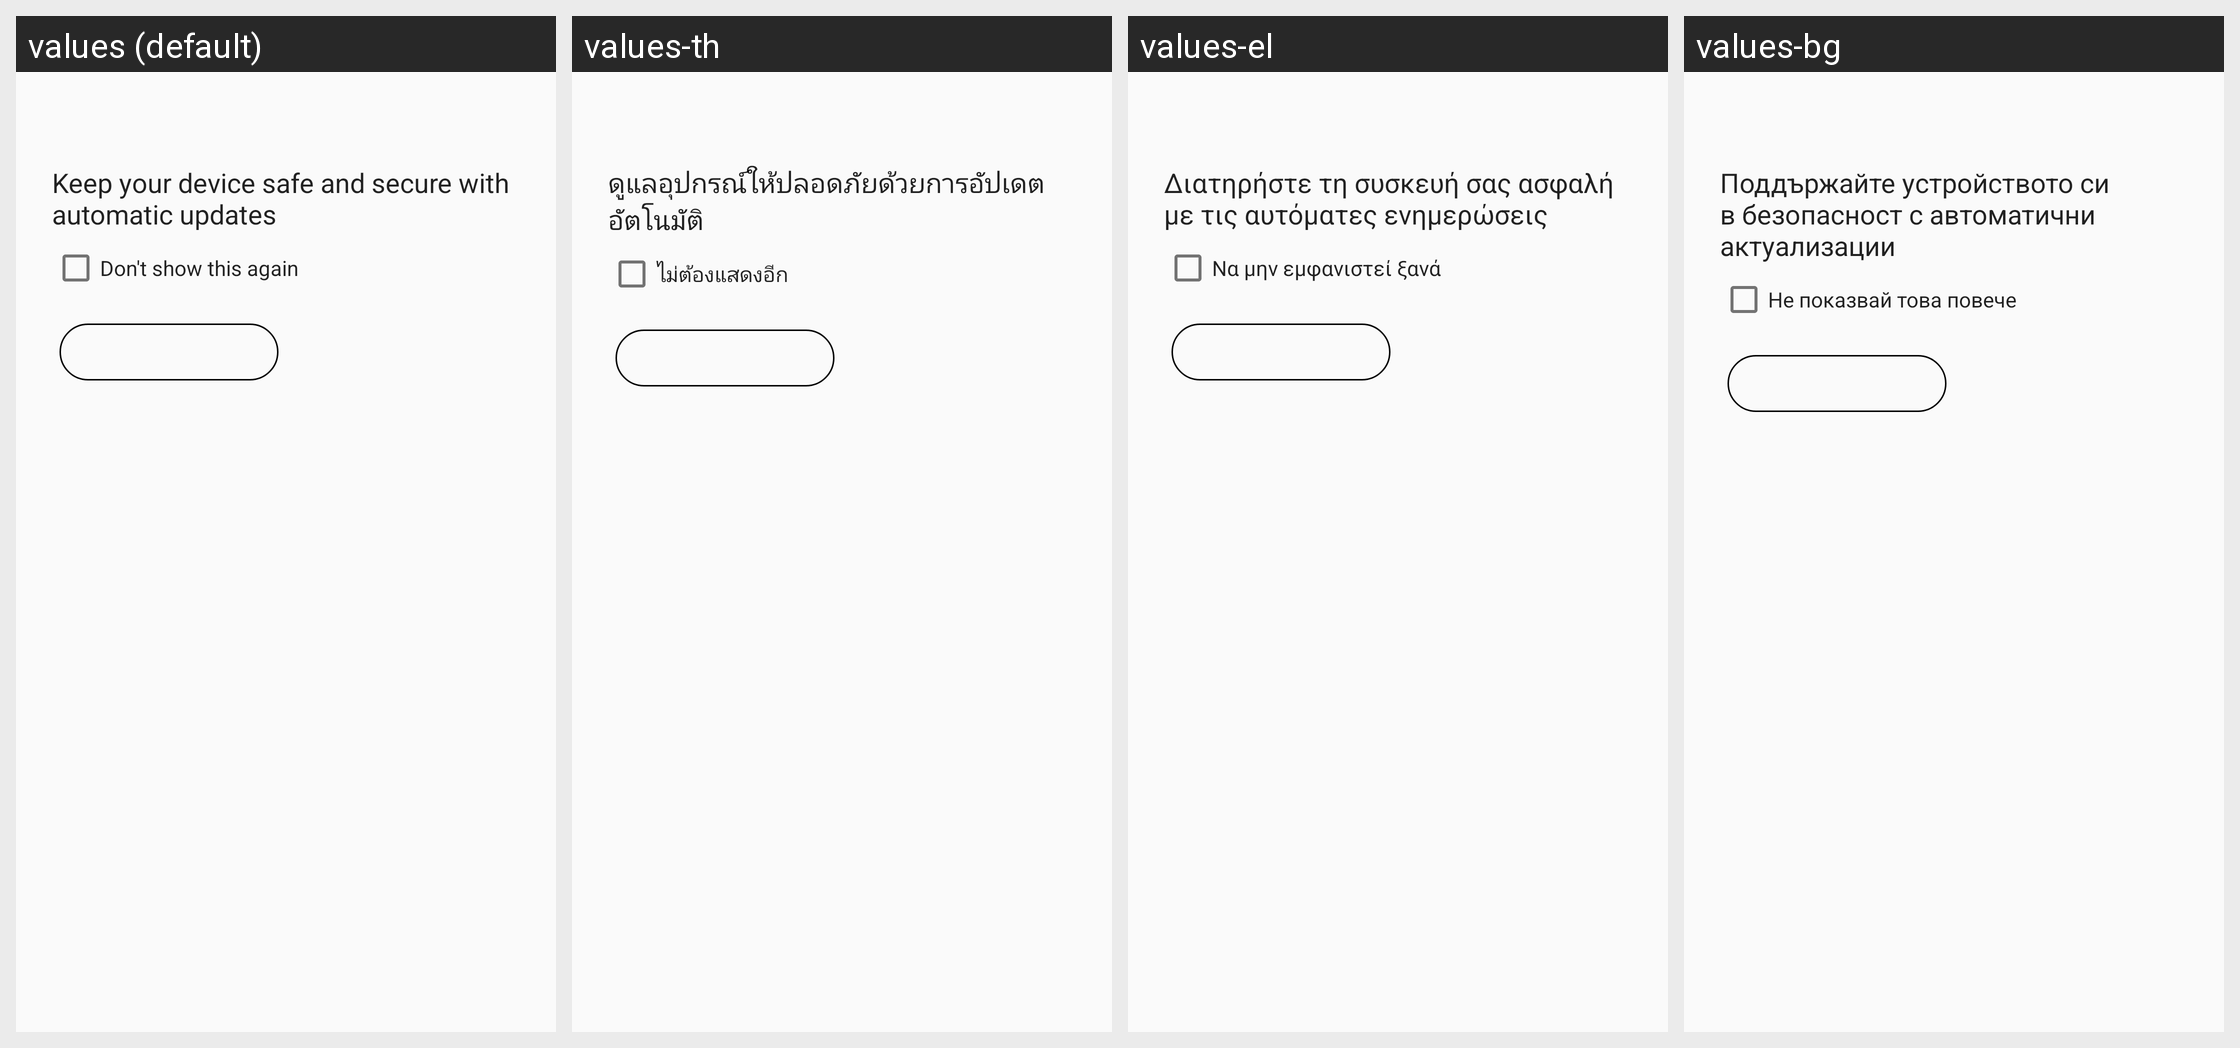

Strings drawn on this Android screen and how each of the app's shown locales translates them:
Android screen res/layout/pop_up_check_box.xml rendered under 4 locales, left to right: values (default), values-th, values-el, values-bg. Device: Nexus 5 (rendered at 1080×1920; each locale shown at half size, 540×960, under a caption strip naming it); theme AppTheme.
Other locales in the repository, not shown: values-af, values-am, values-ar, values-az-rAZ, values-be, values-bn-rBD, values-ca, values-chr-rUS, values-cs, values-da, values-de, values-en-rGB, values-en-rIN, values-en-rXM, values-es, values-es-rUS, values-et, values-fa, values-fi, values-fr, values-fr-rCA, values-hi, values-hr, values-hu, values-in, values-it, values-iw, values-ja, values-kgp-rBR, values-km-rKH, values-ko, values-ky, values-lld-rIT, values-lt, values-lv, values-mi, values-mk-rMK, values-mr, values-ms, values-ms-rMY, values-my-rMM, values-nb, values-nl, values-pl, values-pt, values-pt-rBR, values-pt-rPT, values-pt-rXM, values-ro, values-ru, values-rw, values-si-rLK, values-sk, values-sl, values-sr, values-sv, values-sw, values-ta-rIN, values-tl, values-tr, values-uk, values-ur-rPK, values-uz, values-vi, values-xnr-rIN, values-yrl-rBR, values-zh-rCN, values-zh-rHK, values-zh-rTW, values-zu.
Strings drawn on this screen, with the default value and each locale's value (text and hints the layout hard-codes, and strings that could not be matched under every locale, appear in the picture but are not listed):

smart_update_pop_up_text
  values: Keep your device safe and secure with automatic updates
  values-th: ดูแลอุปกรณ์ให้ปลอดภัยด้วยการอัปเดตอัตโนมัติ
  values-el: Διατηρήστε τη συσκευή σας ασφαλή με τις αυτόματες ενημερώσεις
  values-bg: Поддържайте устройството си в безопасност с автоматични актуализации

dont_show_this_again
  values: Don't show this again
  values-th: ไม่ต้องแสดงอีก
  values-el: Να μην εμφανιστεί ξανά
  values-bg: Не показвай това повече
